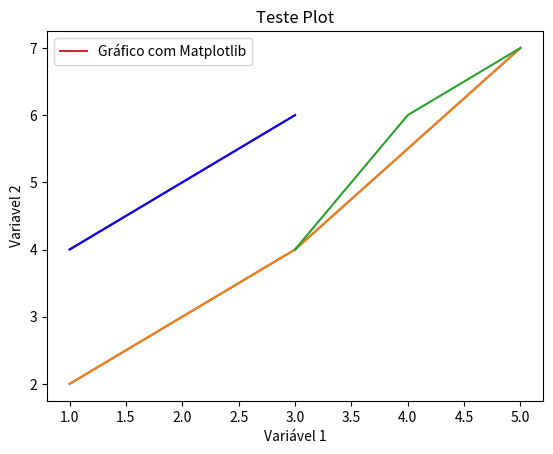

This chart was generated by the following Python code:
# |====================================================================================================================|

# INTRODUÇÃO A BIBLIOTECA

# instruções de como se utilizar a biblioteca Matplotlib, sendo mais utilizada na criação
# de gráficos para analise de dados e visualização de dataframes

# o primeiro de tudo é importar a biblioteca para o seu arquivo
# P.S = normalmente utilizamos o nome mpl por que é mais facil de chamar quando for executar comandos

import matplotlib as mpl

# a segunda coisa é adicionar outra biblioteca que personaliza os gráficos gerados pelo mpl, ela se chama
# pyplot, então é so importar ela junto, lembrando que ela faz parte do mpl, então fica asssim:

import matplotlib.pyplot as plt

# Se estiver usando um JUPYTER NOTEBOOK:
# Uma opção interessante é fazer o mpl gerar os graficos na mesma pagina e não ficar abrindo outras
# janelas com o seguinte comando:

'''
%matplotlib inline
'''

# |====================================================================================================================|

# UTILIZANDO PYPLOT

# SEUS PRIMEIROS GRÁFICOS:
# A partir daqui entramos na sessão de explicação de cada tipo de gráfico com informações adicionais sobre cada um

# Plot padrão:
# esse tipo de gráfico só faz a associação de duas variáveis, então tudo que precisa é utilizar o plt.plot("Dados")
# que o gráfico está feito, segue o exemplo abaixo

plt.plot([1,3,5], [2,4,7])
plt.show() # P.S = Sempre lembrar de usar o .show() no final pra mostrar o gráfico ok

# para utilizar mais de uma linha no gráfico, basta colocar mais linhas .plot, pois cada comando server pra uma linha diferente

plt.plot([1,3,5], [2,4,7])
plt.plot([3,4,5], [4,6,7])
plt.show()

# argumentos do Plot padrão:

# label= "Str" = definição de legendas no gráifco, lembrar de usar o .legend() para aplicar elas no gráfico

plt.plot([1, 2, 3],[4, 5, 6], label= "Gráfico com Matplotlib")

# color= "Str" = definição da cor da variavel no gráfico, lembrar do nome das cores ou do atalho de uma letra da cor escolhida
# b : blue, g : green, r : red, c : cyan, m : magenta, y : yellow, k : black, w : white

plt.plot([1, 2, 3],[4, 5, 6], color= "blue")


# métodos do Plot Padrão:

# plt.xlabel("Str") = definição do nome do eixo X com o "Str" que estiver como argumento

plt.xlabel("Variável 1")


# plt.ylabel("Str") = definição do nome do eixo X com o "Str" que estiver como argumento

plt.ylabel("Variavel 2")


# plt.title("Str") = definição do título do gráfico com o "Str" que estiver como argumento

plt.title("Teste Plot")


# plt.legend() = aplicação da legenda no gráfico gerado com o argumento label="Str" dentro do .plot() 

plt.legend()
